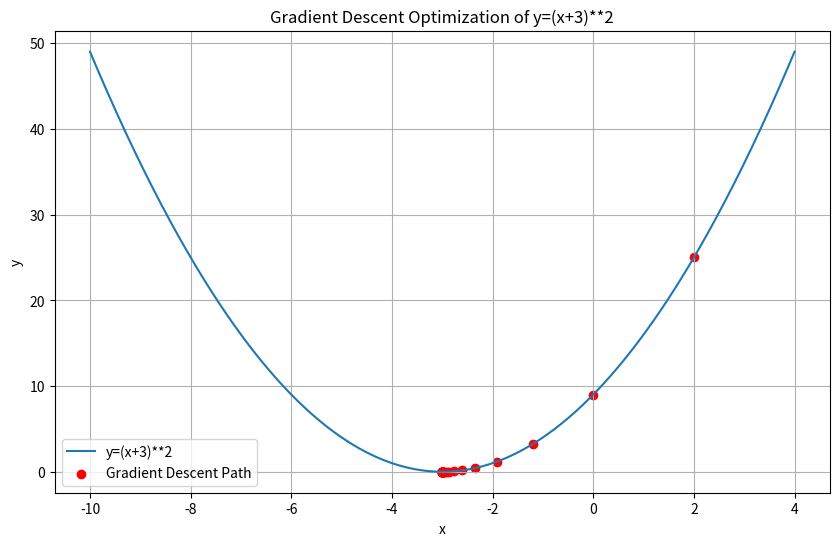

Generate this figure with matplotlib:
#!/usr/bin/env python
# coding: utf-8

# In[44]:


import numpy as np
import matplotlib.pyplot as plt


# In[45]:


def func(x):
    return (x+3)**2


# In[46]:


def gradient(x):
    return 2*(x+3)


# In[58]:


start = 2
learning_rate = 0.2
iterations = 50


# In[59]:


x_history = [start]
y_history = [func(start)]


# In[60]:


def gradient_descent(start, learning_rate, iterations):
    x = start
    for i in range(iterations):
        gradient_val = gradient(x)
        x = x - learning_rate * gradient_val
        x_history.append(x)
        y_history.append(func(x))


# In[61]:


gradient_descent(start, learning_rate, iterations)


# In[62]:


x_values = np.linspace(-10,4,400)
y_values = func(x_values)


# In[63]:


plt.figure(figsize=(10,6))
plt.plot(x_values, y_values, label ="y=(x+3)**2")
plt.scatter(x_history,y_history, color='red',label="Gradient Descent Path")
plt.xlabel('x')
plt.ylabel('y')
plt.legend()
plt.grid('True')
plt.title("Gradient Descent Optimization of y=(x+3)**2")
plt.show()

print("Local Minimum at x = ", x_history[-1])
print("Minimum value of y = ", y_history[-1])

